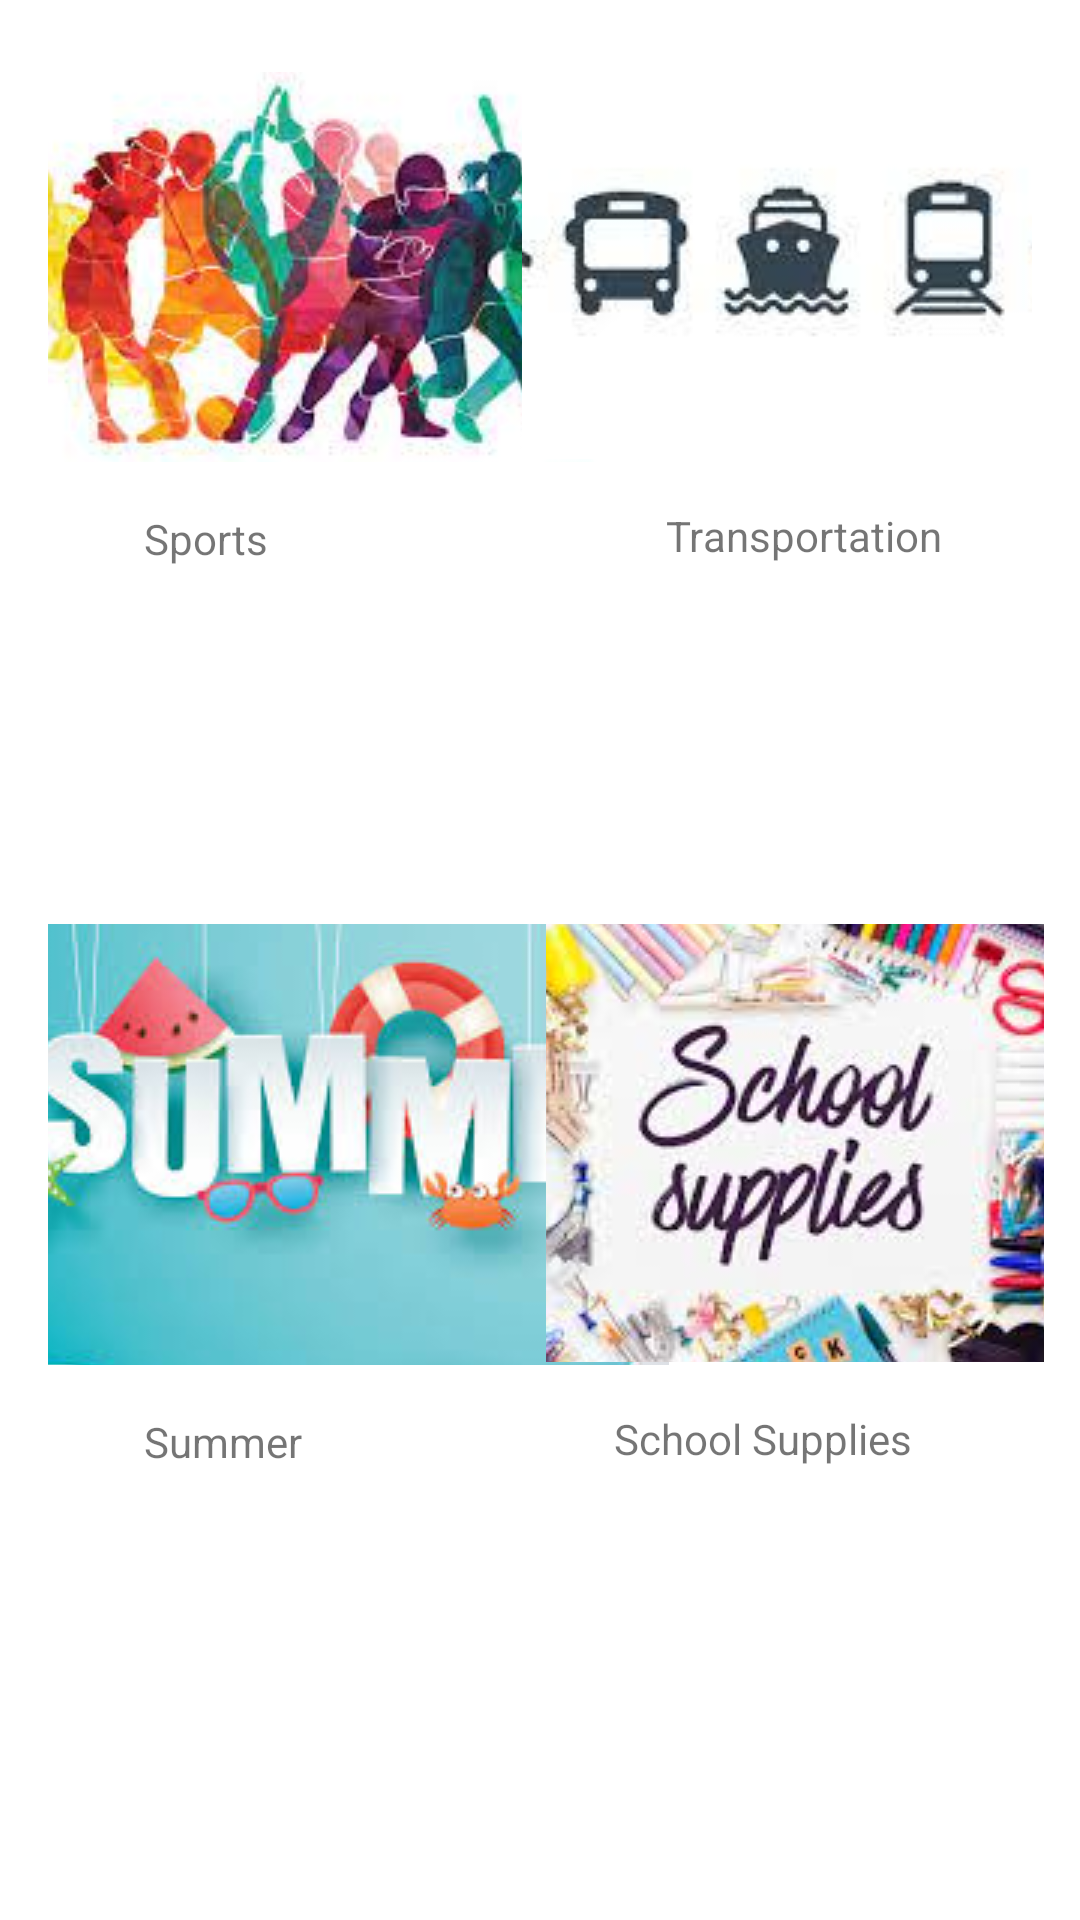

Layout XML and referenced resources for this Android screen:
<!-- AndroidManifest.xml: application theme Theme.Vocab -->
<!-- res/layout/activity_second_screen.xml -->
<?xml version="1.0" encoding="utf-8"?>
<androidx.constraintlayout.widget.ConstraintLayout xmlns:android="http://schemas.android.com/apk/res/android"
    xmlns:app="http://schemas.android.com/apk/res-auto"
    xmlns:tools="http://schemas.android.com/tools"
    android:layout_width="match_parent"
    android:layout_height="match_parent"
    tools:context=".SecondScreen">

    <TextView
        android:id="@+id/textView2"
        android:layout_width="wrap_content"
        android:layout_height="wrap_content"
        android:layout_marginTop="16dp"
        android:layout_marginEnd="46dp"
        android:text="Transportation"
        app:layout_constraintEnd_toEndOf="parent"
        app:layout_constraintTop_toBottomOf="@+id/imageButton2" />

    <ImageButton
        android:id="@+id/imageButton"
        android:layout_width="197dp"
        android:layout_height="130dp"
        android:layout_marginStart="16dp"
        android:layout_marginTop="24dp"
        android:src="@drawable/cat1"
        app:layout_constraintStart_toStartOf="parent"
        app:layout_constraintTop_toTopOf="parent"
        tools:ignore="SpeakableTextPresentCheck" />

    <ImageButton
        android:id="@+id/imageButton3"
        android:layout_width="207dp"
        android:layout_height="147dp"
        android:layout_marginStart="16dp"
        android:layout_marginTop="308dp"
        android:src="@drawable/cat3"
        app:layout_constraintStart_toStartOf="parent"
        app:layout_constraintTop_toTopOf="parent"
        tools:ignore="SpeakableTextPresentCheck" />

    <ImageButton
        android:id="@+id/imageButton4"
        android:layout_width="166dp"
        android:layout_height="146dp"
        android:layout_marginTop="308dp"
        android:layout_marginEnd="12dp"
        android:src="@drawable/cat4"
        app:layout_constraintEnd_toEndOf="parent"
        app:layout_constraintTop_toTopOf="parent"
        tools:ignore="SpeakableTextPresentCheck" />

    <ImageButton
        android:id="@+id/imageButton2"
        android:layout_width="170dp"
        android:layout_height="129dp"
        android:layout_marginTop="24dp"
        android:layout_marginEnd="16dp"
        android:src="@drawable/cat2"
        app:layout_constraintEnd_toEndOf="parent"
        app:layout_constraintTop_toTopOf="parent"
        tools:ignore="SpeakableTextPresentCheck" />

    <TextView
        android:id="@+id/textView4"
        android:layout_width="wrap_content"
        android:layout_height="wrap_content"
        android:layout_marginStart="48dp"
        android:layout_marginTop="16dp"
        android:text="Sports"
        app:layout_constraintStart_toStartOf="parent"
        app:layout_constraintTop_toBottomOf="@+id/imageButton" />

    <TextView
        android:id="@+id/textView6"
        android:layout_width="wrap_content"
        android:layout_height="wrap_content"
        android:layout_marginStart="48dp"
        android:layout_marginTop="16dp"
        android:text="Summer"
        app:layout_constraintStart_toStartOf="parent"
        app:layout_constraintTop_toBottomOf="@+id/imageButton3" />

    <TextView
        android:id="@+id/textView8"
        android:layout_width="wrap_content"
        android:layout_height="wrap_content"
        android:layout_marginTop="16dp"
        android:layout_marginEnd="56dp"
        android:text="School Supplies"
        app:layout_constraintEnd_toEndOf="parent"
        app:layout_constraintTop_toBottomOf="@+id/imageButton4" />

</androidx.constraintlayout.widget.ConstraintLayout>
<!-- resources referenced by this layout -->
<resources>
  <!-- drawable cat1: jpeg bitmap (drawable, 9131 bytes) -->
  <!-- drawable cat2: jpeg bitmap (drawable, 4109 bytes) -->
  <!-- drawable cat3: jpeg bitmap (drawable, 9754 bytes) -->
  <!-- drawable cat4: jpeg bitmap (drawable, 15028 bytes) -->
  <style name="Theme.Vocab" parent="Theme.MaterialComponents.DayNight.DarkActionBar">
          
          <item name="colorPrimary">#50C878</item>
          <item name="colorPrimaryVariant">#50C878</item>
          <item name="colorOnPrimary">@color/white</item>
          
          <item name="colorSecondary">@color/teal_200</item>
          <item name="colorSecondaryVariant">@color/teal_700</item>
          <item name="colorOnSecondary">@color/black</item>
          
          <item name="android:statusBarColor" tools:targetApi="l">?attr/colorPrimaryVariant</item>
          
      </style>
  <!-- not gathered from this repository: default colours our renderer supplied (Android Studio template values) -->
  <color name="teal_200">#FF03DAC5</color>
  <color name="teal_700">#FF018786</color>
  <color name="black">#FF000000</color>
  <color name="white">#FFFFFFFF</color>
</resources>
